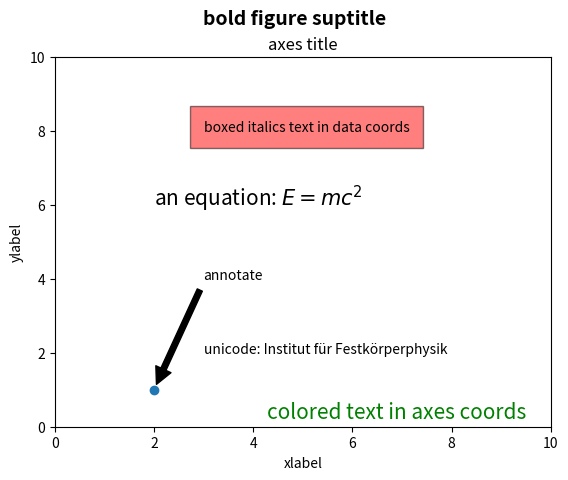

Write Python code to recreate this figure.
import matplotlib
import matplotlib.pyplot as plt

fig = plt.figure()
fig.suptitle('bold figure suptitle', fontsize=14, fontweight='bold')

ax = fig.add_subplot(111)
#fig.subplots_adjust(top=0.85)
ax.set_title('axes title')

ax.set_xlabel('xlabel')
ax.set_ylabel('ylabel')

ax.text(3, 8, 'boxed italics text in data coords', style='italic',
        bbox={'facecolor': 'red', 'alpha': 0.5, 'pad': 10})

ax.text(2, 6, r'an equation: $E=mc^2$', fontsize=15)

ax.text(3, 2, 'unicode: Institut für Festkörperphysik')

ax.text(0.95, 0.01, 'colored text in axes coords',
        verticalalignment='bottom', horizontalalignment='right',
        transform=ax.transAxes,
        color='green', fontsize=15)


ax.plot([2], [1], 'o')
ax.annotate('annotate', xy=(2, 1), xytext=(3, 4),
            arrowprops=dict(facecolor='black', shrink=0.05))

ax.axis([0, 10, 0, 10])

plt.show()
